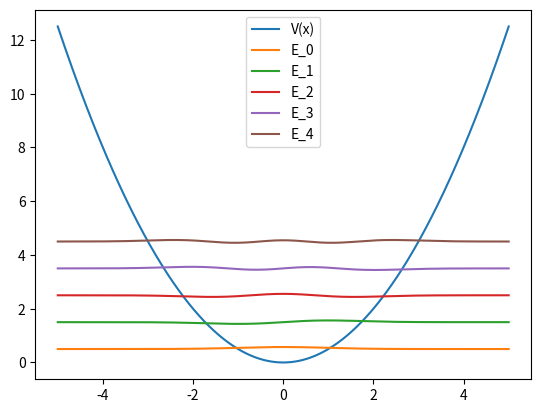

Write the Python code that produced this figure.
# represent shrodinger's equation in python

import numpy as np
import matplotlib.pyplot as plt

# Constants
hbar = 1.0
m = 1.0
omega = 1.0

# Grid
x = np.linspace(-5, 5, 1000)
dx = x[1] - x[0]

# Potential
V = 0.5 * m * omega**2 * x**2

# Kinetic energy operator
T = np.zeros((len(x), len(x)))
for i in range(len(x)):
    for j in range(len(x)):
        if i == j:
            T[i, j] = -2
        elif i == j - 1 or i == j + 1:
            T[i, j] = 1
T = -0.5 * (hbar**2 / m) * T / dx**2

# Hamiltonian
H = T + np.diag(V)

# Eigenvalues and eigenvectors
E, psi = np.linalg.eigh(H)

# Plot
plt.figure()
plt.plot(x, V, label='V(x)')

for i in range(5):
    plt.plot(x, E[i] + psi[:, i], label=f'E_{i}')
plt.legend()
plt.show()
